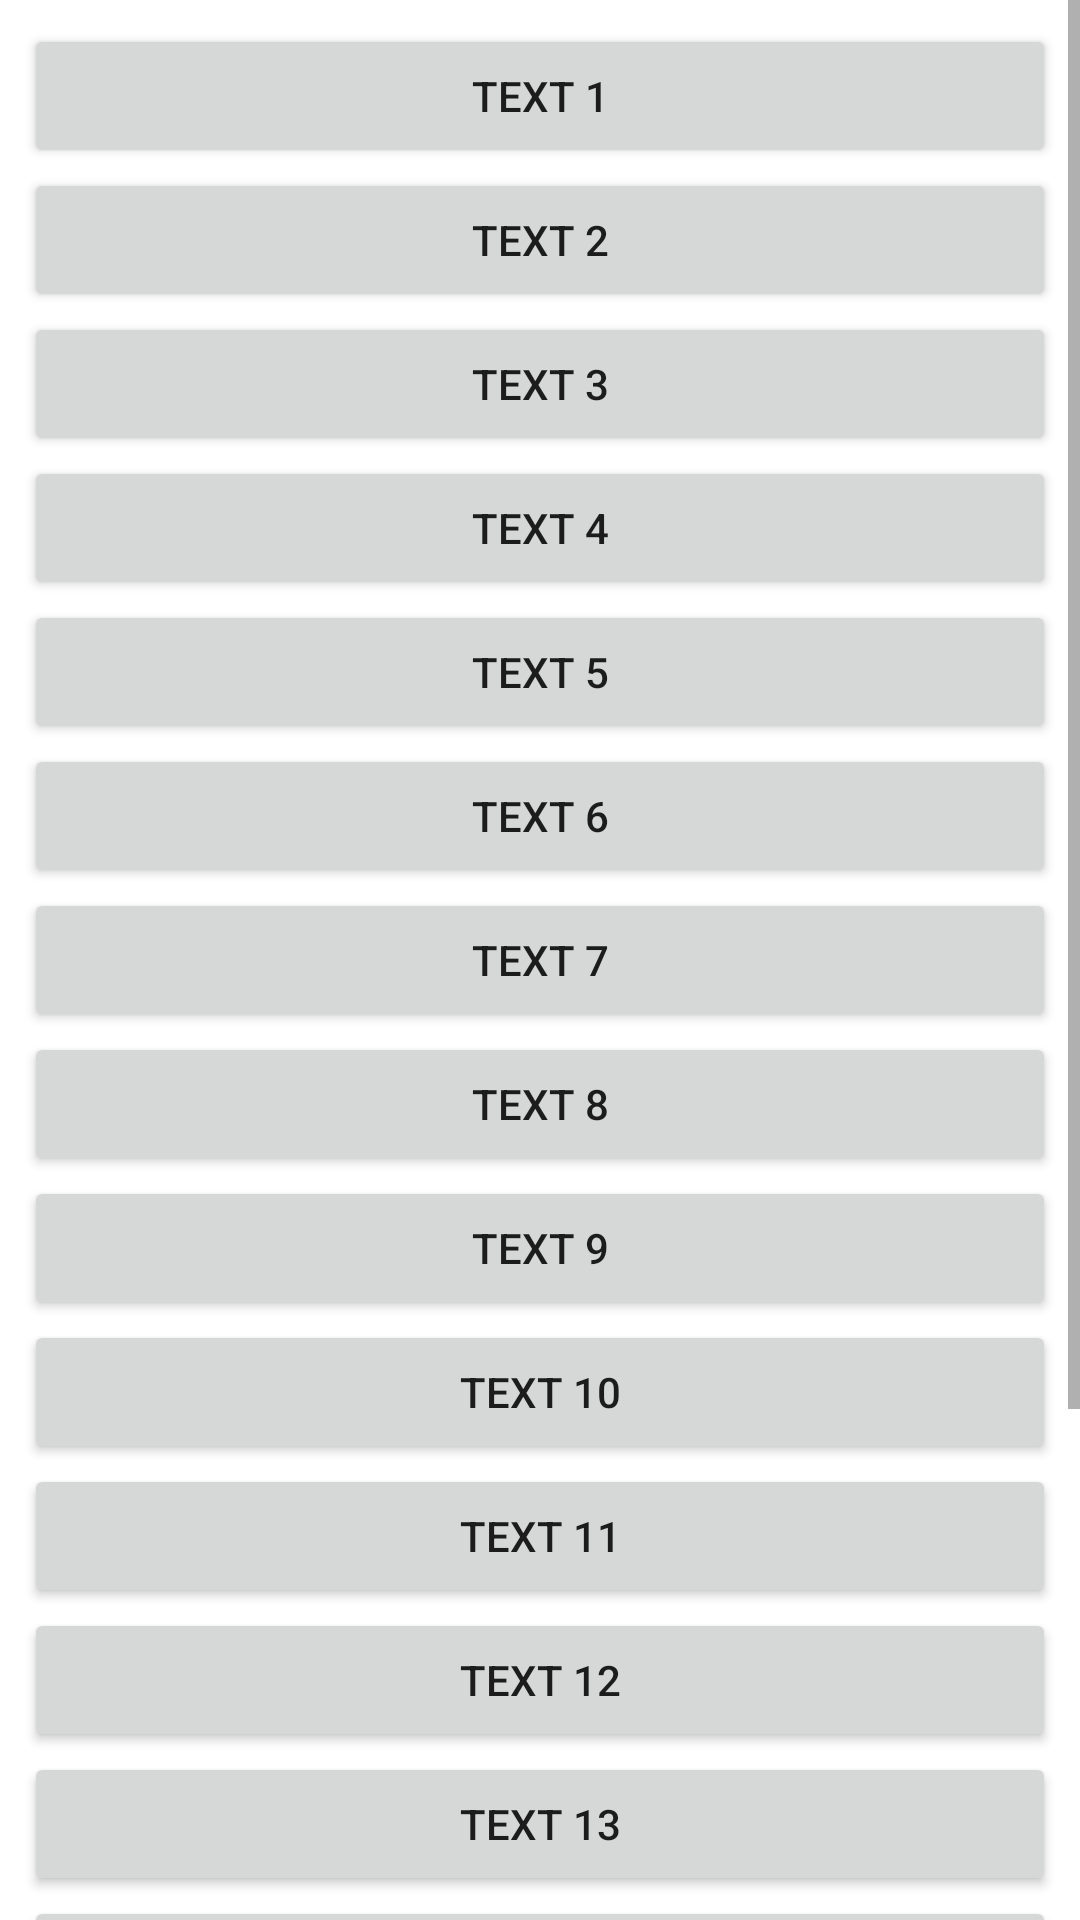

Reconstruct the res/layout file that produces this screen, plus the resources it refers to.
<!-- AndroidManifest.xml: application theme Theme.ScrollViewNestedScrollViewApp -->
<!-- res/layout/activity_vertical_scroll_view.xml -->
<?xml version="1.0" encoding="utf-8"?>
<ScrollView xmlns:android="http://schemas.android.com/apk/res/android"
    xmlns:app="http://schemas.android.com/apk/res-auto"
    xmlns:tools="http://schemas.android.com/tools"
    android:layout_width="match_parent"
    android:layout_height="match_parent"

    tools:context=".VerticalScrollViewActivity">

    <LinearLayout
        android:layout_width="match_parent"
        android:layout_height="wrap_content"
        android:layout_margin="8dp"
        android:orientation="vertical">


    <Button
        android:layout_width="match_parent"
        android:layout_height="wrap_content"
        android:text="Text 1"/>
    <Button
        android:layout_width="match_parent"
        android:layout_height="wrap_content"
        android:text="Text 2"/>
    <Button
        android:layout_width="match_parent"
        android:layout_height="wrap_content"
        android:text="Text 3"/>
    <Button
        android:layout_width="match_parent"
        android:layout_height="wrap_content"
        android:text="Text 4"/>
    <Button
        android:layout_width="match_parent"
        android:layout_height="wrap_content"
        android:text="Text 5"/>
    <Button
        android:layout_width="match_parent"
        android:layout_height="wrap_content"
        android:text="Text 6"/>
    <Button
        android:layout_width="match_parent"
        android:layout_height="wrap_content"
        android:text="Text 7"/>
    <Button
        android:layout_width="match_parent"
        android:layout_height="wrap_content"
        android:text="Text 8"/>
    <Button
        android:layout_width="match_parent"
        android:layout_height="wrap_content"
        android:text="Text 9"/>
    <Button
        android:layout_width="match_parent"
        android:layout_height="wrap_content"
        android:text="Text 10"/>
    <Button
        android:layout_width="match_parent"
        android:layout_height="wrap_content"
        android:text="Text 11"/>

    <Button
        android:layout_width="match_parent"
        android:layout_height="wrap_content"
        android:text="Text 12"/>
    <Button
        android:layout_width="match_parent"
        android:layout_height="wrap_content"
        android:text="Text 13"/>
    <Button
        android:layout_width="match_parent"
        android:layout_height="wrap_content"
        android:text="Text 14"/>
    <Button
        android:layout_width="match_parent"
        android:layout_height="wrap_content"
        android:text="Text 15"/>
    <Button
        android:layout_width="match_parent"
        android:layout_height="wrap_content"
        android:text="Text 16"/>
    <Button
        android:layout_width="match_parent"
        android:layout_height="wrap_content"
        android:text="Text 17"/>
    <Button
        android:layout_width="match_parent"
        android:layout_height="wrap_content"
        android:text="Text 18"/>
    </LinearLayout>
</ScrollView>
<!-- resources referenced by this layout -->
<resources>
  <style name="Theme.ScrollViewNestedScrollViewApp" parent="Theme.MaterialComponents.DayNight.DarkActionBar">
          
          <item name="colorPrimary">@color/purple_500</item>
          <item name="colorPrimaryVariant">@color/purple_700</item>
          <item name="colorOnPrimary">@color/white</item>
          
          <item name="colorSecondary">@color/teal_200</item>
          <item name="colorSecondaryVariant">@color/teal_700</item>
          <item name="colorOnSecondary">@color/black</item>
          
          <item name="android:statusBarColor">?attr/colorPrimaryVariant</item>
          
      </style>
  <!-- not gathered from this repository: default colours our renderer supplied (Android Studio template values) -->
  <color name="purple_500">#FF6200EE</color>
  <color name="purple_700">#FF3700B3</color>
  <color name="teal_200">#FF03DAC5</color>
  <color name="teal_700">#FF018786</color>
  <color name="black">#FF000000</color>
  <color name="white">#FFFFFFFF</color>
</resources>
